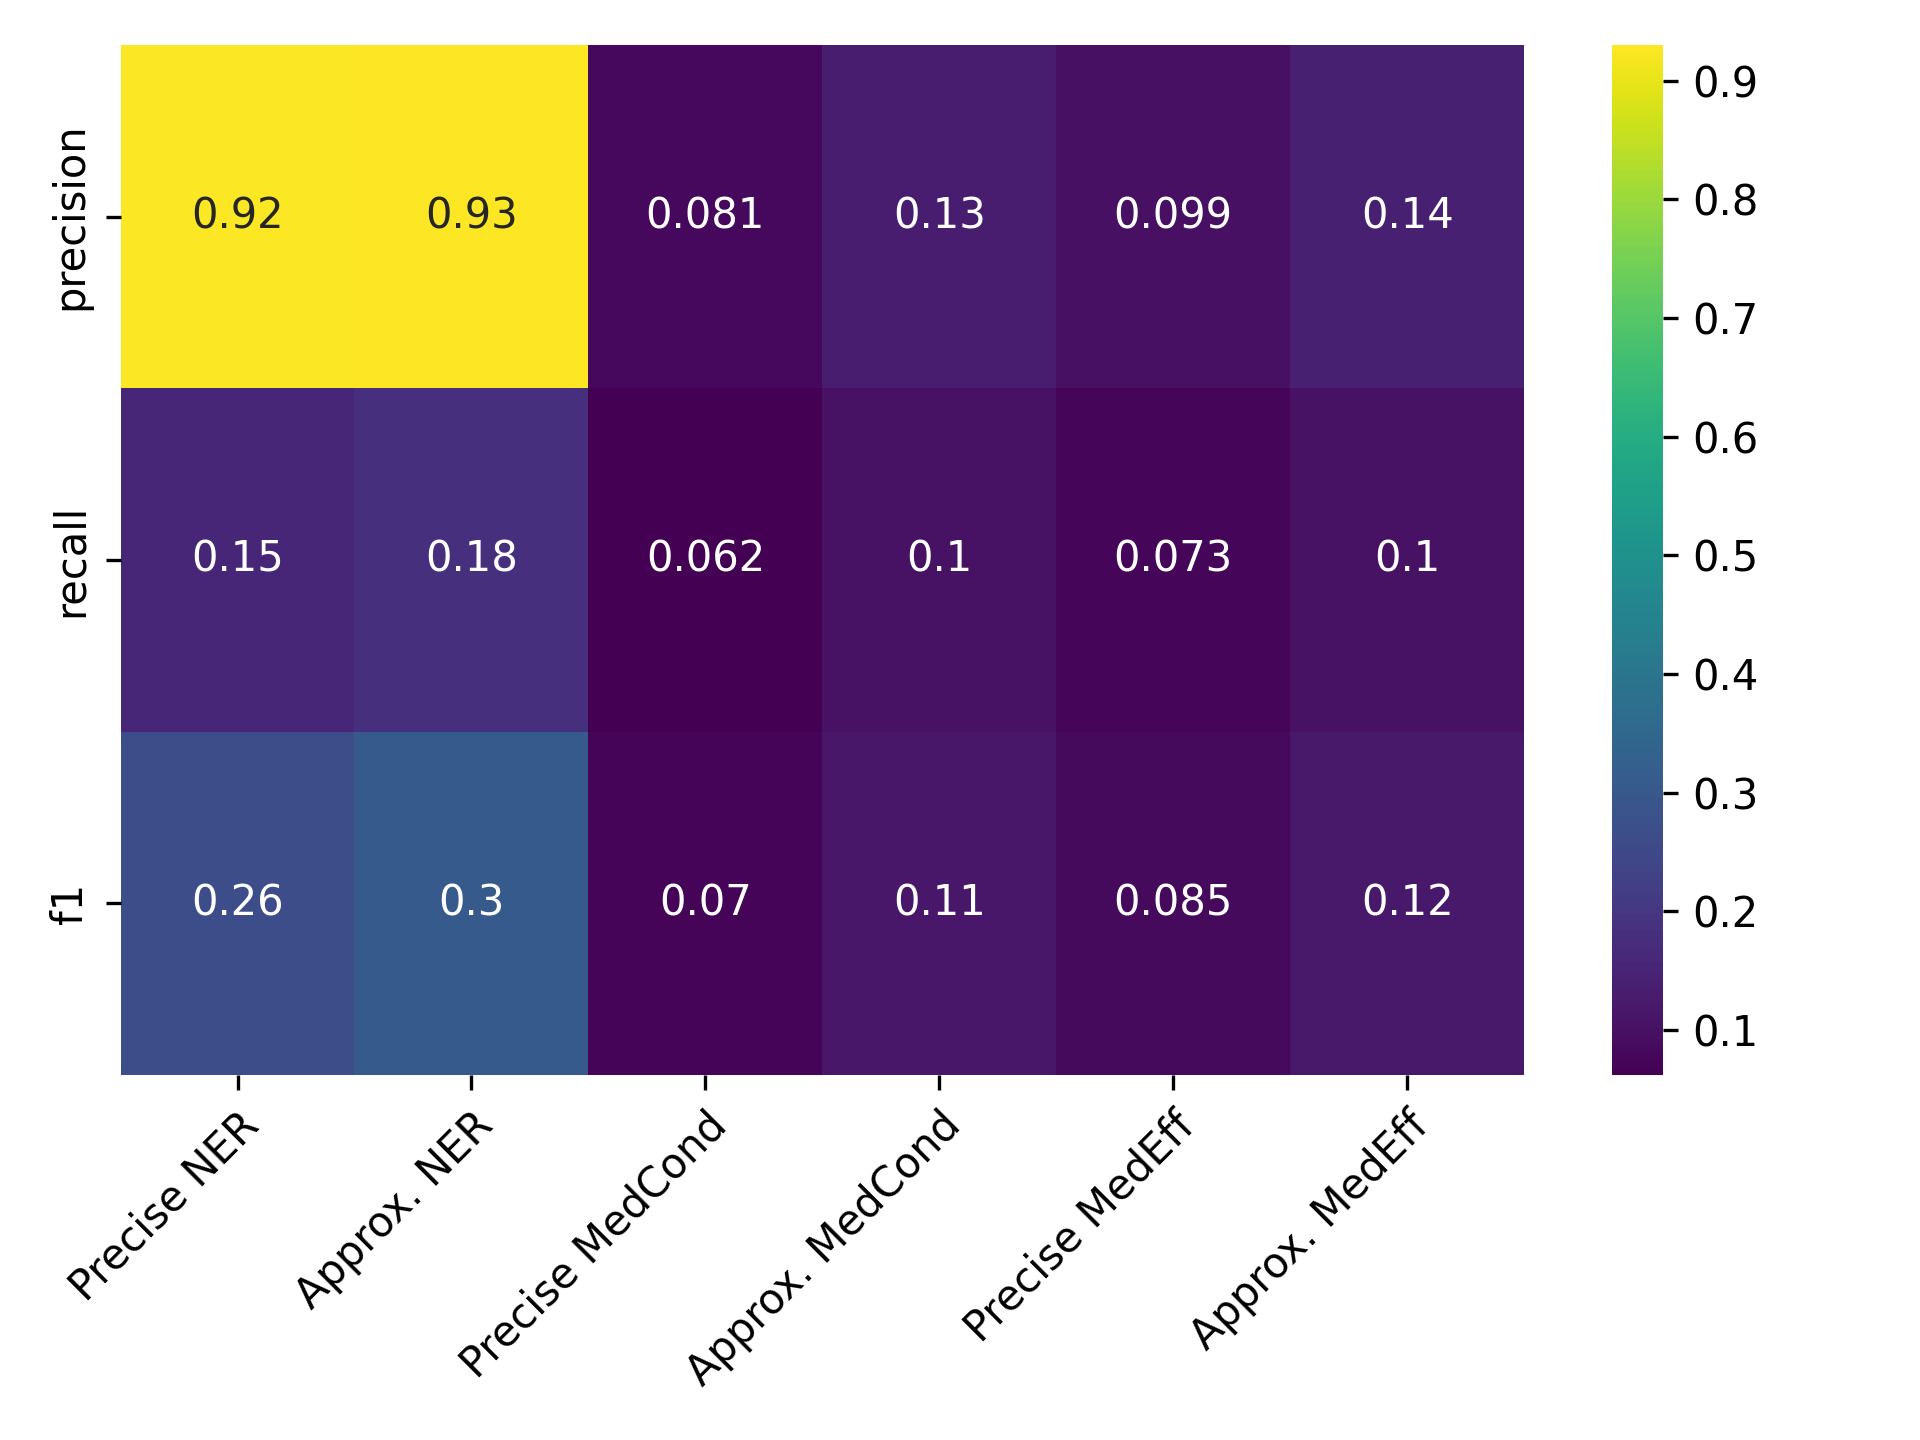

The table this chart was drawn from, first rows:
, Precise NER, Approx. NER, Precise MedCond, Approx. MedCond, Precise MedEff, Approx. MedEff
precision, 0.9247, 0.9301, 0.08075, 0.1304, 0.09945, 0.1381
recall, 0.154, 0.1817, 0.0622, 0.1005, 0.07347, 0.102
f1, 0.264, 0.304, 0.07027, 0.1135, 0.08451, 0.1174
